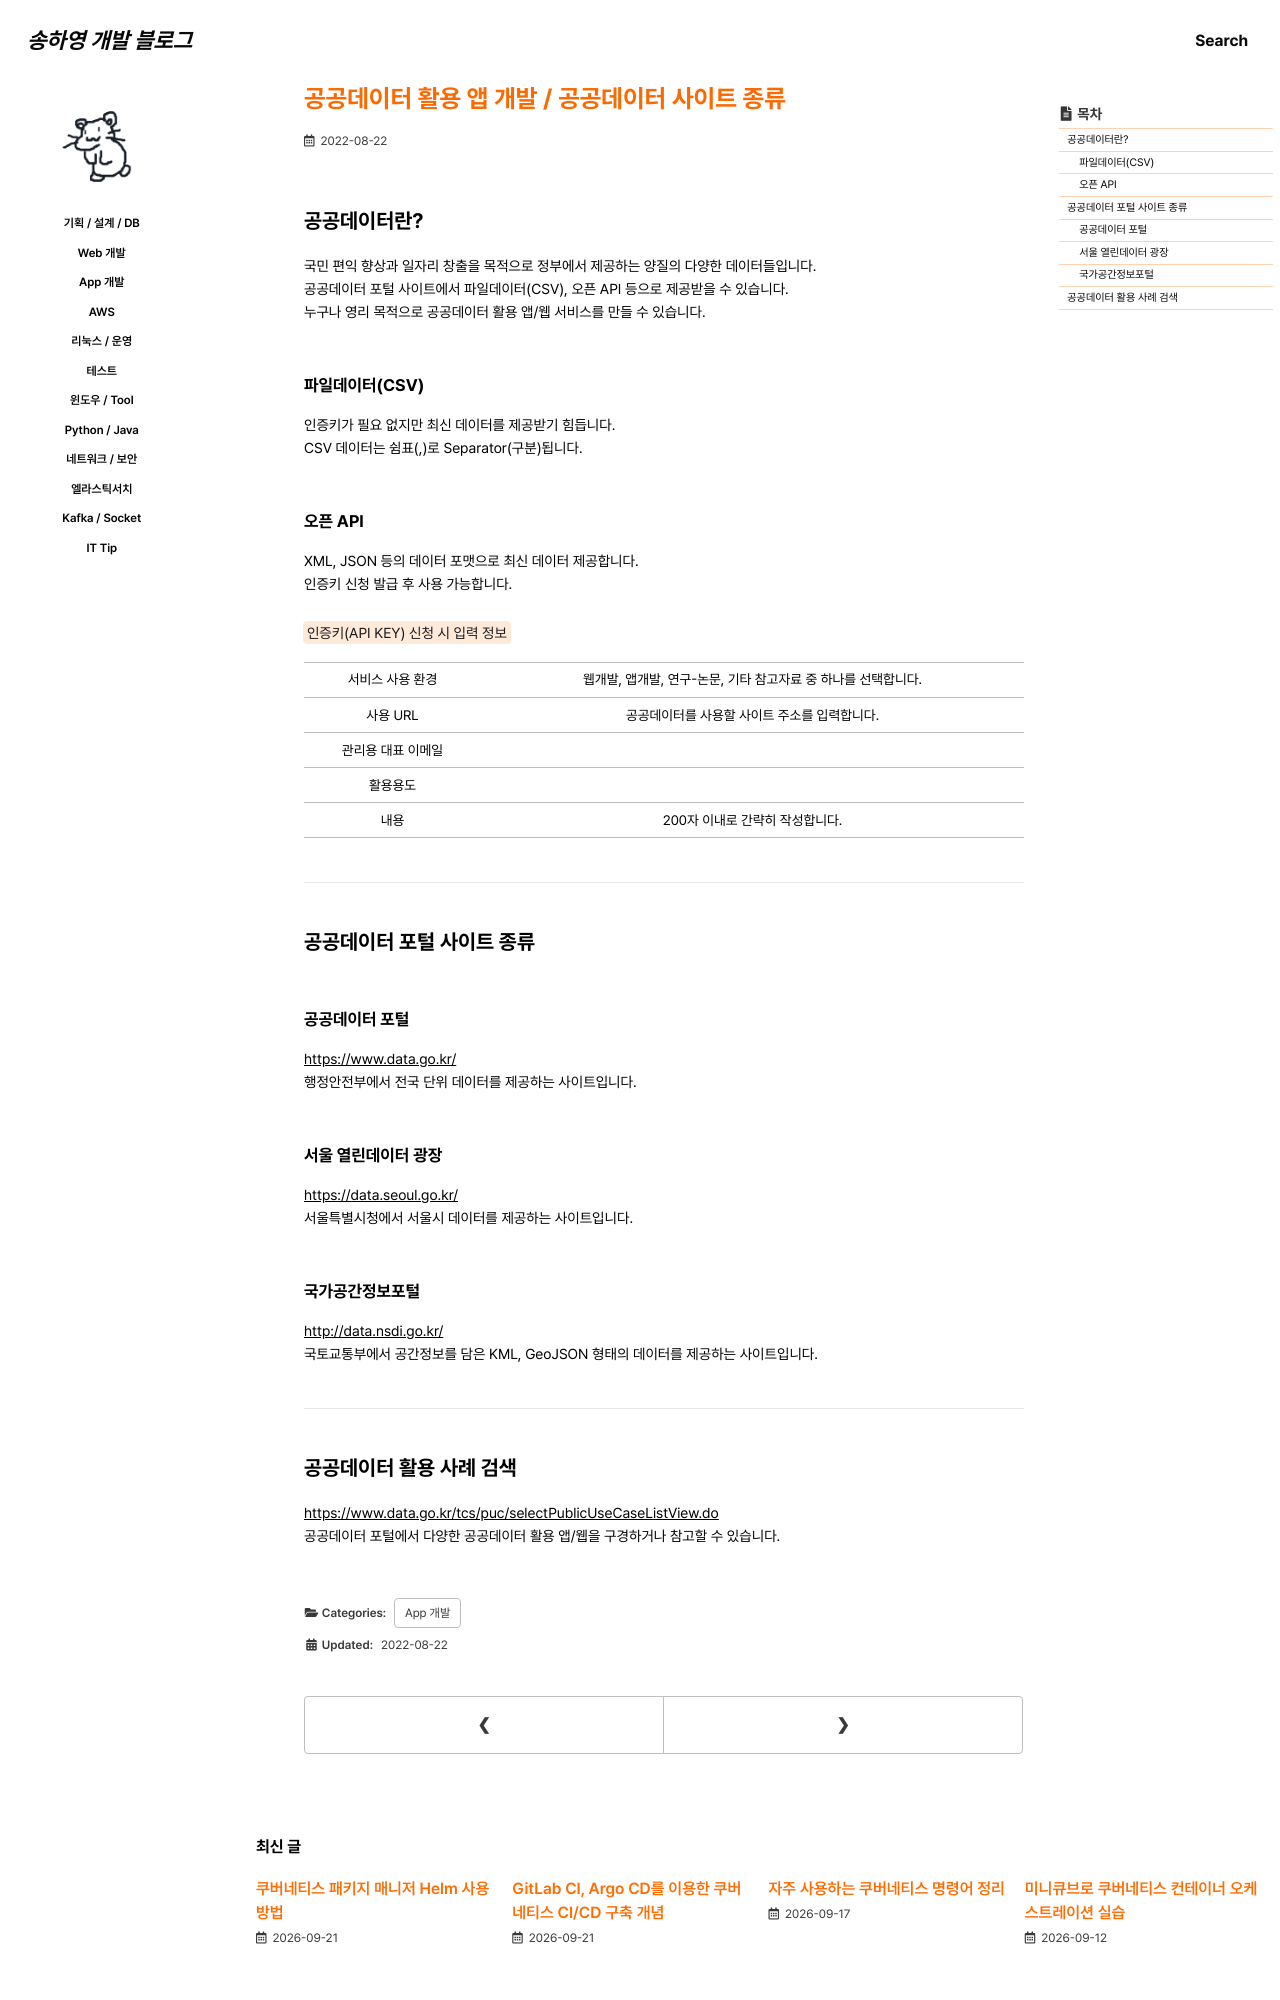

repository: 0songha0/0songha0.github.io · page: app-dev/2022-08-22-1.html · generator: jekyll

---
title: "공공데이터 활용 앱 개발 / 공공데이터 사이트 종류"
excerpt: ""

categories:
  - app-dev
tags:
  - []

permalink: /app-dev/2022-08-22-1

toc: true
toc_sticky: true

date: 2022-08-22
last_modified_at: 2022-08-22
---

## 공공데이터란?
국민 편익 향상과 일자리 창출을 목적으로 정부에서 제공하는 양질의 다양한 데이터들입니다.  
공공데이터 포털 사이트에서 파일데이터(CSV), 오픈 API 등으로 제공받을 수 있습니다.  
누구나 영리 목적으로 공공데이터 활용 앱/웹 서비스를 만들 수 있습니다.

### 파일데이터(CSV)
인증키가 필요 없지만 최신 데이터를 제공받기 힘듭니다.  
CSV 데이터는 쉼표(,)로 Separator(구분)됩니다.

### 오픈 API
XML, JSON 등의 데이터 포맷으로 최신 데이터 제공합니다.  
인증키 신청 발급 후 사용 가능합니다.

<mark>인증키(API KEY) 신청 시 입력 정보</mark>  
<table>
  <tbody>
    <tr>
      <td>서비스 사용 환경</td>
      <td>웹개발, 앱개발, 연구-논문, 기타 참고자료 중 하나를 선택합니다.</td>
    </tr>
    <tr>
      <td>사용 URL</td>
      <td>공공데이터를 사용할 사이트 주소를 입력합니다.</td>
    </tr>
    <tr>
      <td>관리용 대표 이메일</td>
      <td></td>
    </tr>
    <tr>
      <td>활용용도</td>
      <td></td>
    </tr>
    <tr>
      <td>내용</td>
      <td>200자 이내로 간략히 작성합니다.</td>
    </tr>
  </tbody>
</table>

---

## 공공데이터 포털 사이트 종류

### 공공데이터 포털
<https://www.data.go.kr/>{: target="_blank"}  
행정안전부에서 전국 단위 데이터를 제공하는 사이트입니다.

### 서울 열린데이터 광장
<https://data.seoul.go.kr/>{: target="_blank"}  
서울특별시청에서 서울시 데이터를 제공하는 사이트입니다.

### 국가공간정보포털
<http://data.nsdi.go.kr/>{: target="_blank"}  
국토교통부에서 공간정보를 담은 KML, GeoJSON 형태의 데이터를 제공하는 사이트입니다.

---
